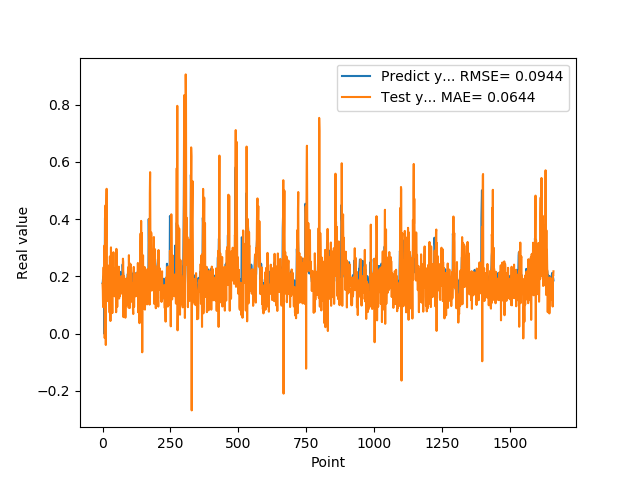

Data behind this chart, as committed beside it:
1.769561022520000082e-01, 1.729876003859749933e-01
1.810430586339999981e-01, 1.509696265660794567e-01
1.955727785830000398e-01, 9.273247835973855158e-02
1.954265981910000005e-01, 1.988221664803709876e-01
2.004670947789999880e-01, 2.319156868857168707e-01
2.029463946819999587e-01, 1.696445682100458652e-01
0.000000000000000000e+00, 1.970407616936442341e-01
1.862521618600000151e-01, 3.079327817134436263e-01
1.862153261900000301e-01, -1.556359309329202918e-02
4.038094580169999670e-01, 3.695986517098431845e-02
4.118085205549999461e-01, 2.326838700595331433e-01
3.743042349819999948e-01, 4.484959870364490508e-01
3.571429848669999685e-01, -3.980841549316953970e-02
2.572054266930000055e-01, 2.898080365583528550e-01
2.409307956699999753e-01, 4.441836685610274227e-01
2.253161966800000249e-01, 5.060114453873264528e-01
1.935185044999999937e-01, 1.291323866291044786e-01
1.787700653079999924e-01, 1.588316160291181056e-01
1.622045934200000150e-01, 2.060771202719198780e-01
1.761920750140000269e-01, 2.388669727731599080e-01
1.883655935530000325e-01, 1.134899117164844956e-01
1.861467957499999548e-01, 1.899252147096344157e-01
1.954913884399999968e-01, 1.662919518419407605e-01
1.954011768099999935e-01, 1.565025699820986882e-01
1.660518944260000185e-01, 2.056402442351724091e-01
1.907722949980000249e-01, 1.532433392486815260e-01
2.156041562559999625e-01, 7.347579867603690196e-02
1.898660957809999716e-01, 2.696285562798208524e-01
1.770474612709999895e-01, 2.095634675213401965e-01
2.001174986360000074e-01, 4.397491112979624861e-02
1.948629021640000125e-01, 1.905453718541697816e-01
1.922753006219999894e-01, 3.013612422258207246e-01
1.779100298880000042e-01, 1.183079485743137454e-01
1.810636967419999854e-01, 1.737644161527425180e-01
1.680064052340000114e-01, 1.562645683749219194e-01
1.635809391740000174e-01, 1.328165281472058756e-01
1.706920862200000111e-01, 7.176500379174574618e-02
1.916799396280000345e-01, 1.651597217853172095e-01
2.085516005749999957e-01, 1.927483858969307462e-01
2.058236002919999752e-01, 1.448561296979572477e-01
1.828240007160000513e-01, 2.842768162391617892e-01
1.857409924269999846e-01, 1.703852476797917403e-01
1.775099337099999841e-01, 1.338358126985153274e-01
1.752161234619999952e-01, 1.600969953652523203e-01
1.971126049759999999e-01, 1.303332376153450711e-01
1.845117062330000057e-01, 1.566501390218045242e-01
1.984785944219999987e-01, 1.703173639814850593e-01
2.143009155989999692e-01, 1.651448888356362443e-01
1.841159015890000139e-01, 2.278501009435138780e-01
2.104043960570000094e-01, 1.693869632810873493e-01
2.032361328599999739e-01, 7.467096012861633436e-02
2.088565975429999833e-01, 2.961372257912556205e-01
1.960448026660000231e-01, 2.654984635391553494e-01
1.900728046889999523e-01, 1.622111321600742673e-01
1.658952832220000062e-01, 9.336733521121026724e-02
1.872539073229999851e-01, 1.781758030108792634e-01
1.852532625200000171e-01, 1.377619363942376995e-01
1.799222826959999966e-01, 1.281394852841758747e-01
2.012764066460000223e-01, 1.639677785895908291e-01
1.978618204589999985e-01, 2.148175277934020744e-01
1.950792670250000027e-01, 2.338138647545958682e-01
... 1,599 more rows
